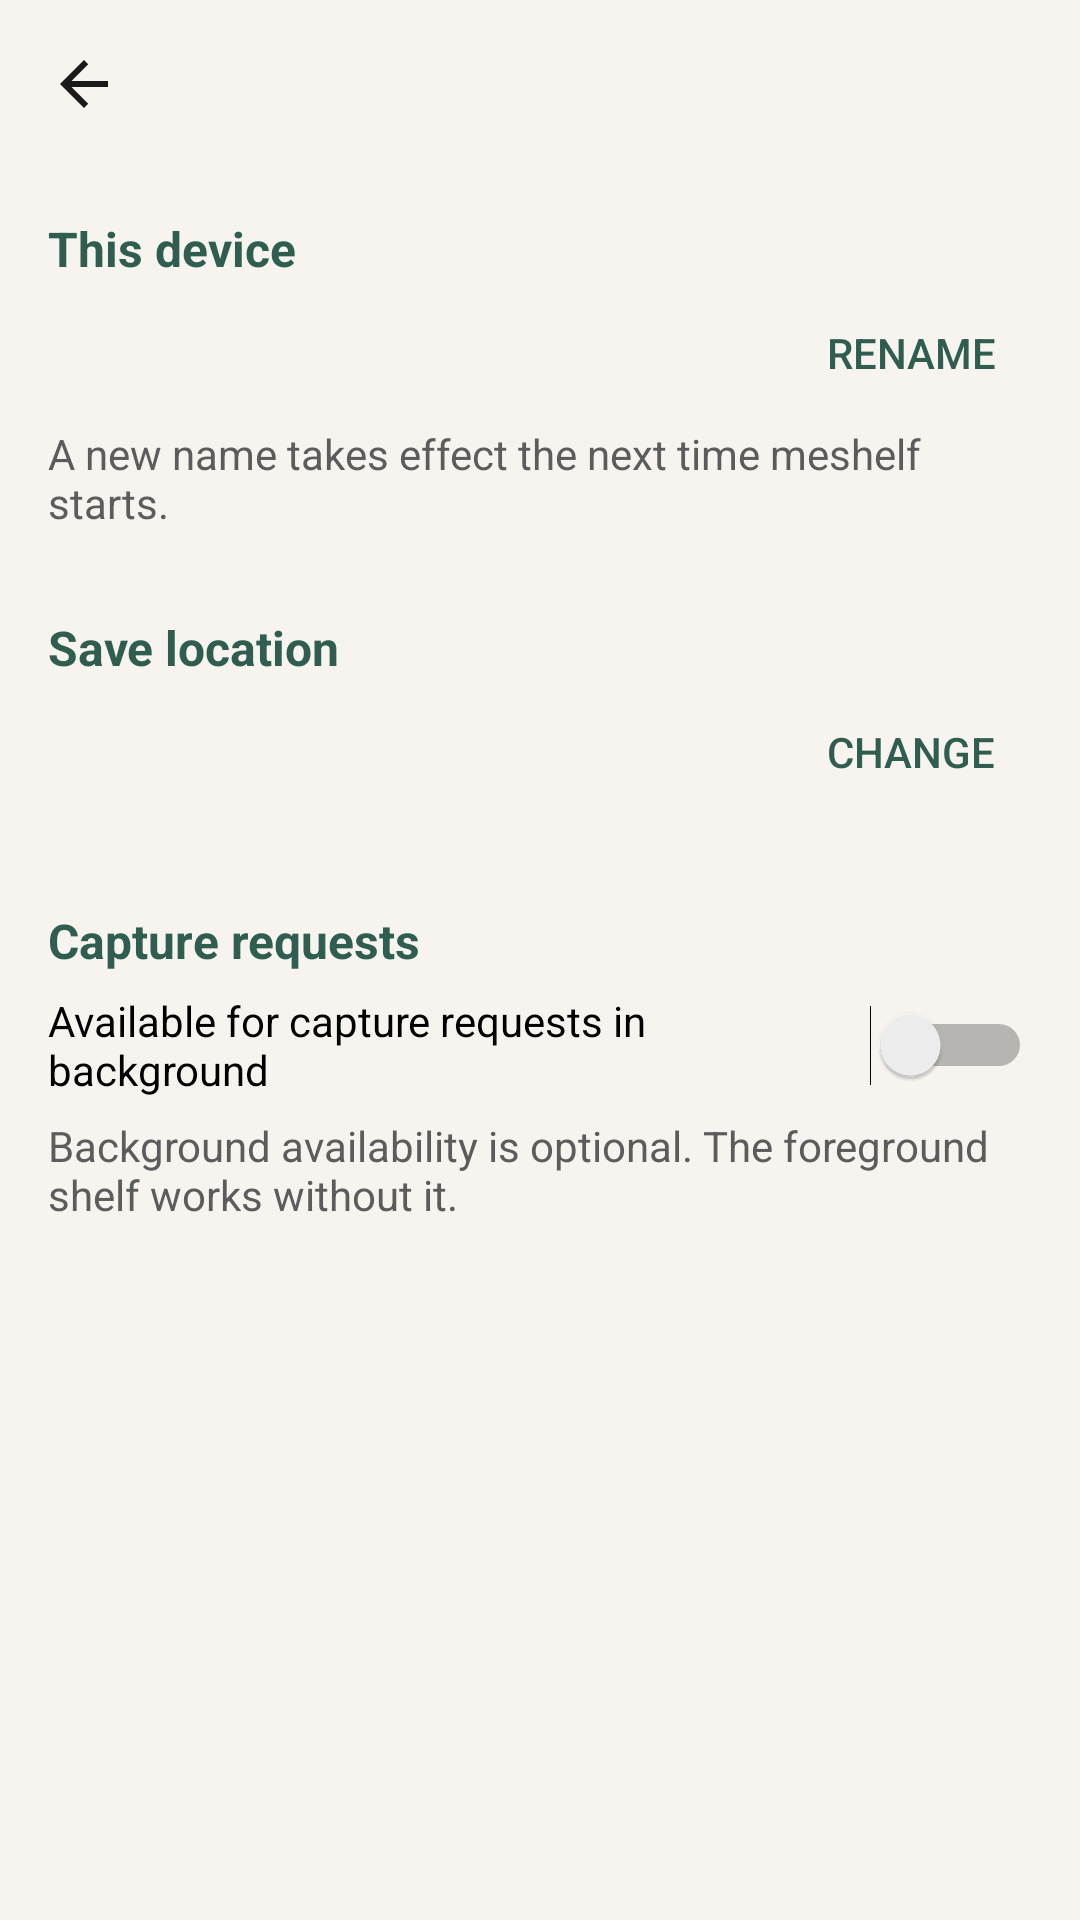

The Android layout XML behind this screen, and the referenced resources:
<!-- AndroidManifest.xml: application theme Theme.Meshelf -->
<!-- res/layout/activity_settings.xml -->
<?xml version="1.0" encoding="utf-8"?>
<LinearLayout xmlns:android="http://schemas.android.com/apk/res/android"
    android:id="@+id/settings_root"
    android:layout_width="match_parent" android:layout_height="match_parent"
    android:background="?android:attr/colorBackground" android:orientation="vertical">

    <include layout="@layout/view_screen_bar" />

    <ScrollView android:layout_width="match_parent" android:layout_height="0dp"
        android:layout_weight="1" android:fillViewport="true">
        <LinearLayout android:layout_width="match_parent" android:layout_height="wrap_content"
            android:orientation="vertical" android:padding="16dp">

            <TextView android:layout_width="match_parent" android:layout_height="wrap_content"
                android:accessibilityHeading="true" android:text="@string/settings_device_section"
                android:textAppearance="@style/TextAppearance.Meshelf.Section" />
            <LinearLayout android:layout_width="match_parent" android:layout_height="wrap_content"
                android:gravity="center_vertical" android:minHeight="48dp" android:orientation="horizontal">
                <TextView android:id="@+id/settings_device_name" android:layout_width="0dp"
                    android:layout_height="wrap_content" android:layout_weight="1"
                    android:textAppearance="@style/TextAppearance.Meshelf.Body" />
                <Button android:id="@+id/settings_rename" style="@style/Widget.Meshelf.TextButton"
                    android:layout_width="wrap_content" android:layout_height="wrap_content"
                    android:text="@string/settings_rename" />
            </LinearLayout>
            <TextView android:id="@+id/settings_device_note" android:layout_width="match_parent"
                android:layout_height="wrap_content" android:accessibilityLiveRegion="polite"
                android:text="@string/settings_rename_note"
                android:textAppearance="@style/TextAppearance.Meshelf.Secondary" />

            <TextView android:layout_width="match_parent" android:layout_height="wrap_content"
                android:layout_marginTop="28dp" android:accessibilityHeading="true"
                android:text="@string/settings_save_section"
                android:textAppearance="@style/TextAppearance.Meshelf.Section" />
            <LinearLayout android:layout_width="match_parent" android:layout_height="wrap_content"
                android:gravity="center_vertical" android:minHeight="48dp" android:orientation="horizontal">
                <TextView android:id="@+id/settings_save_label" android:layout_width="0dp"
                    android:layout_height="wrap_content" android:layout_weight="1"
                    android:textAppearance="@style/TextAppearance.Meshelf.Body" />
                <Button android:id="@+id/settings_save_change" style="@style/Widget.Meshelf.TextButton"
                    android:layout_width="wrap_content" android:layout_height="wrap_content"
                    android:text="@string/settings_change" />
                <Button android:id="@+id/settings_save_reset" style="@style/Widget.Meshelf.TextButton"
                    android:layout_width="wrap_content" android:layout_height="wrap_content"
                    android:text="@string/settings_reset" android:visibility="gone" />
            </LinearLayout>
            <TextView android:id="@+id/settings_save_note" android:layout_width="match_parent"
                android:layout_height="wrap_content" android:accessibilityLiveRegion="polite"
                android:textAppearance="@style/TextAppearance.Meshelf.Secondary" android:visibility="gone" />

            <TextView android:layout_width="match_parent" android:layout_height="wrap_content"
                android:layout_marginTop="28dp" android:accessibilityHeading="true"
                android:text="@string/settings_background_section"
                android:textAppearance="@style/TextAppearance.Meshelf.Section" />
            <Switch android:id="@+id/settings_availability_switch" android:layout_width="match_parent"
                android:layout_height="wrap_content" android:minHeight="48dp"
                android:text="@string/availability_switch"
                android:textAppearance="@style/TextAppearance.Meshelf.Body" />
            <TextView android:layout_width="match_parent" android:layout_height="wrap_content"
                android:text="@string/availability_optional"
                android:textAppearance="@style/TextAppearance.Meshelf.Secondary" />
            <TextView android:id="@+id/settings_availability_status" android:layout_width="match_parent"
                android:layout_height="wrap_content" android:layout_marginTop="8dp"
                android:accessibilityLiveRegion="polite"
                android:textAppearance="@style/TextAppearance.Meshelf.Secondary" />
        </LinearLayout>
    </ScrollView>
</LinearLayout>
<!-- res/layout/view_screen_bar.xml (included above) -->
<?xml version="1.0" encoding="utf-8"?>
<LinearLayout xmlns:android="http://schemas.android.com/apk/res/android"
    android:layout_width="match_parent" android:layout_height="wrap_content"
    android:gravity="center_vertical" android:minHeight="56dp" android:orientation="horizontal"
    android:paddingStart="4dp" android:paddingEnd="16dp">
    <ImageButton android:id="@+id/screen_back" style="@style/Widget.Meshelf.IconButton"
        android:contentDescription="@string/action_back" android:src="@drawable/ic_back" />
    <TextView android:id="@+id/screen_title" android:layout_width="0dp"
        android:layout_height="wrap_content" android:layout_marginStart="8dp" android:layout_weight="1"
        android:accessibilityHeading="true" android:textAppearance="@style/TextAppearance.Meshelf.AppTitle" />
</LinearLayout>
<!-- resources referenced by this layout -->
<resources>
  <!-- drawable ic_back (drawable) -->
  <?xml version="1.0" encoding="utf-8"?>
  <vector xmlns:android="http://schemas.android.com/apk/res/android"
      android:width="24dp" android:height="24dp"
      android:viewportWidth="24" android:viewportHeight="24"
      android:autoMirrored="true"
      android:tint="?android:attr/textColorPrimary">
      <path android:fillColor="@android:color/white" android:pathData="M20,11H7.83l5.59,-5.59L12,4l-8,8 8,8 1.41,-1.41L7.83,13H20v-2z" />
  </vector>
  <string name="action_back">Back</string>
  <string name="availability_optional">Background availability is optional. The foreground shelf works without it.</string>
  <string name="availability_switch">Available for capture requests in background</string>
  <string name="settings_background_section">Capture requests</string>
  <string name="settings_change">Change</string>
  <string name="settings_device_section">This device</string>
  <string name="settings_rename">Rename</string>
  <string name="settings_rename_note">A new name takes effect the next time meshelf starts.</string>
  <string name="settings_reset">Reset</string>
  <string name="settings_save_section">Save location</string>
  <style name="TextAppearance.Meshelf.AppTitle" parent="android:TextAppearance.Material.Title">
          <item name="android:textColor">?android:attr/textColorPrimary</item>
      </style>
  <style name="TextAppearance.Meshelf.Body" parent="android:TextAppearance.Material.Body1">
          <item name="android:textColor">?android:attr/textColorPrimary</item>
      </style>
  <style name="TextAppearance.Meshelf.Secondary" parent="android:TextAppearance.Material.Body1">
          <item name="android:textColor">?android:attr/textColorSecondary</item>
          <item name="android:textSize">14sp</item>
      </style>
  <style name="TextAppearance.Meshelf.Section" parent="android:TextAppearance.Material.Subhead">
          <item name="android:textColor">@color/meshelf_accent</item>
          <item name="android:textStyle">bold</item>
      </style>
  <style name="Widget.Meshelf.IconButton" parent="android:Widget.Material.ImageButton">
          <item name="android:layout_width">48dp</item>
          <item name="android:layout_height">48dp</item>
          <item name="android:minWidth">48dp</item>
          <item name="android:minHeight">48dp</item>
          <item name="android:background">?android:attr/selectableItemBackgroundBorderless</item>
          <item name="android:scaleType">center</item>
          <item name="android:tint">?android:attr/textColorPrimary</item>
      </style>
  <style name="Widget.Meshelf.TextButton" parent="android:Widget.Material.Button.Borderless.Colored">
          <item name="android:textColor">@color/meshelf_accent</item>
          <item name="android:minHeight">48dp</item>
          <item name="android:minWidth">64dp</item>
      </style>
  <color name="meshelf_accent">#FF2F5D50</color>
  <color name="meshelf_background">#FFF7F4EF</color>
  <color name="meshelf_text_primary">#FF1A1A1A</color>
  <color name="meshelf_text_secondary">#FF5C5C5C</color>
  <style name="Widget.Meshelf.Button" parent="android:Widget.Material.Button">
          <item name="android:backgroundTint">@color/meshelf_accent</item>
          <item name="android:textColor">@color/meshelf_accent_text</item>
      </style>
  <color name="meshelf_accent_text">#FFFFFFFF</color>
</resources>
